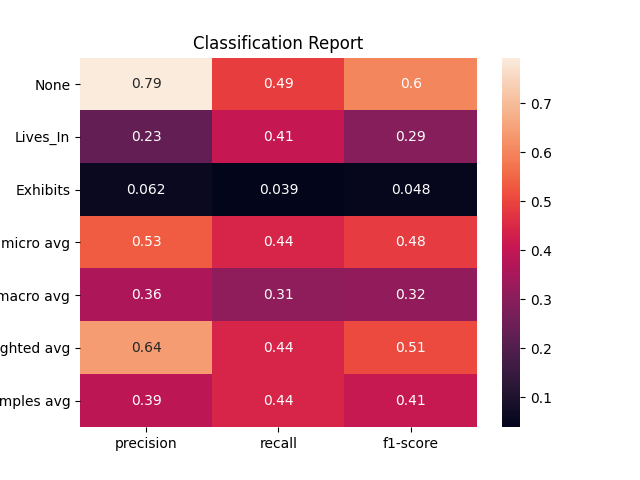

The data file committed next to this chart (first rows):
, None, Lives_In, Exhibits, micro avg, macro avg, weighted avg, samples avg
precision, 0.7931, 0.2312, 0.0625, 0.5343, 0.3623, 0.6409, 0.391
recall, 0.4872, 0.4071, 0.03896, 0.4435, 0.3111, 0.4435, 0.4435
f1-score, 0.6036, 0.2949, 0.048, 0.4847, 0.3155, 0.5101, 0.4084
support, 1802, 452.0, 154.0, 2408, 2408, 2408, 2408
